The GitHub repository torangsitungkir93/Skripsi-CNN-Daun-Kentang contains a labelled image folder "Daun Kentang" with 3 categories: early blight, healthy, late blight. Examples follow, each with its label.

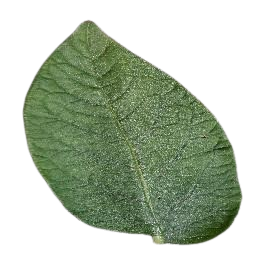
Label: healthy

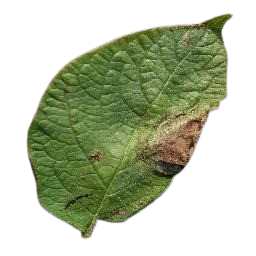
Label: late blight

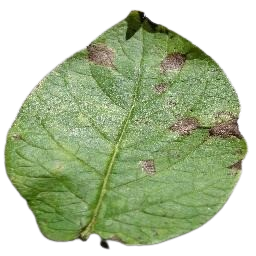
Label: early blight

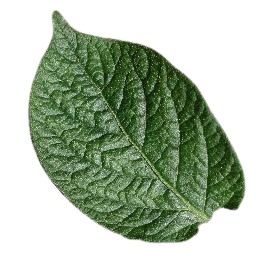
Label: healthy

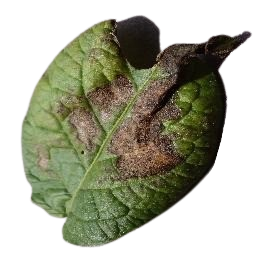
Label: late blight

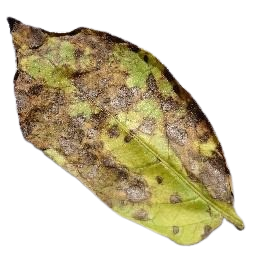
Label: early blight
